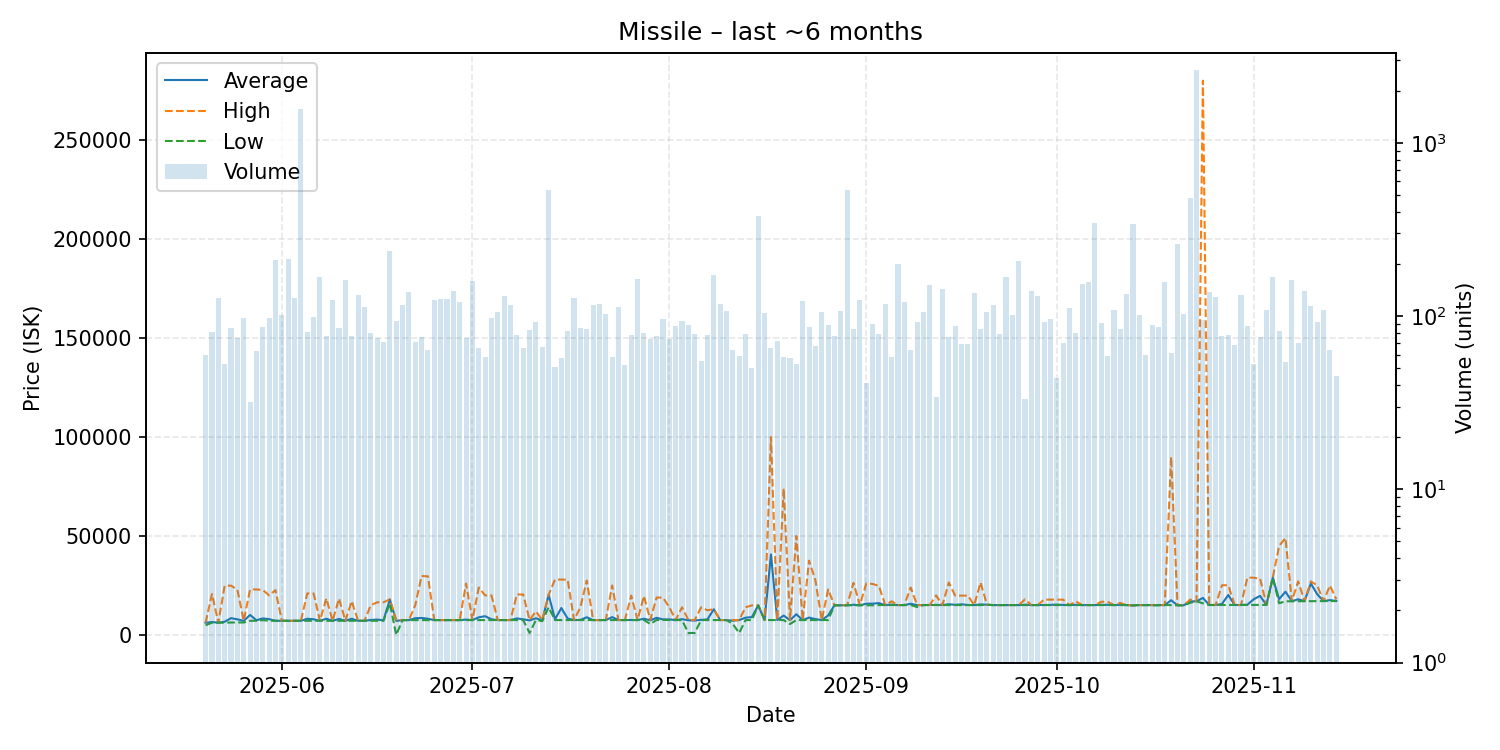

Data behind this chart, as committed beside it:
date, average, highest, lowest, order_count, volume
2025-05-20, 6189, 6211, 4900, 16, 60
2025-05-21, 6517, 20700, 6210, 25, 81
2025-05-22, 6209, 6209, 6209, 32, 128
2025-05-23, 6706, 24900, 6208, 16, 53
2025-05-24, 8495, 24930, 6304, 32, 85
2025-05-25, 7902, 22900, 6305, 24, 75
2025-05-26, 7119, 7161, 6304, 21, 97
2025-05-27, 10131, 23000, 7161, 13, 32
2025-05-28, 7412, 23000, 7161, 18, 63
2025-05-29, 8363, 22745, 7499, 25, 86
2025-05-30, 7997, 20000, 7161, 28, 97
2025-05-31, 7171, 22650, 7171, 46, 212
2025-06-01, 7173, 7173, 7173, 28, 101
2025-06-02, 7173, 7173, 7173, 37, 214
2025-06-03, 7172, 7173, 7171, 25, 128
2025-06-04, 7165, 7165, 7165, 22, 1568
2025-06-05, 8186, 20970, 7162, 18, 81
2025-06-06, 7926, 20990, 7163, 26, 99
2025-06-07, 7166, 7168, 7166, 36, 169
2025-06-08, 8200, 18450, 7166, 26, 77
2025-06-09, 7167, 7167, 7167, 28, 124
2025-06-10, 8091, 18400, 7166, 22, 85
2025-06-11, 7169, 7169, 7169, 26, 162
2025-06-12, 8199, 17085, 7169, 33, 77
2025-06-13, 7171, 7171, 7171, 29, 132
2025-06-14, 7173, 7173, 7173, 33, 113
2025-06-15, 7582, 15000, 7172, 17, 80
2025-06-16, 7774, 16500, 7173, 21, 75
2025-06-17, 7426, 16500, 7173, 23, 71
2025-06-18, 17910, 18000, 16000, 24, 236
2025-06-19, 7107, 7501, 49.94, 33, 94
2025-06-20, 7506, 7507, 7505, 26, 116
2025-06-21, 7512, 7512, 7512, 39, 138
2025-06-22, 8461, 15000, 7511, 19, 71
2025-06-23, 8585, 29800, 7511, 27, 76
2025-06-24, 8202, 29625, 7511, 19, 64
2025-06-25, 7512, 7512, 7512, 22, 124
2025-06-26, 7512, 7512, 7512, 34, 125
2025-06-27, 7513, 7513, 7513, 26, 125
2025-06-28, 7515, 7515, 7515, 32, 139
2025-06-29, 7516, 7516, 7516, 22, 121
2025-06-30, 7764, 26000, 7518, 16, 75
2025-07-01, 7518, 7518, 7518, 30, 159
2025-07-02, 8921, 23960, 7518, 23, 65
2025-07-03, 9485, 20000, 7519, 14, 58
2025-07-04, 7933, 20000, 7522, 29, 98
2025-07-05, 7522, 7522, 7521, 21, 106
2025-07-06, 7522, 7522, 7521, 26, 131
2025-07-07, 7521, 7521, 7521, 25, 116
2025-07-08, 8359, 20480, 7522, 16, 78
2025-07-09, 7921, 20430, 7524, 19, 65
2025-07-10, 7368, 7525, 1000, 16, 83
2025-07-11, 8439, 11950, 7525, 19, 93
2025-07-12, 7418, 7526, 7000, 20, 66
2025-07-13, 20310, 20310, 13995, 50, 534
2025-07-14, 7929, 28000, 7528, 13, 51
2025-07-15, 13626, 27990, 7529, 26, 57
2025-07-16, 8275, 27900, 7530, 22, 82
2025-07-17, 7530, 7530, 7530, 20, 127
2025-07-18, 7606, 14000, 7530, 19, 85
... 119 more rows
